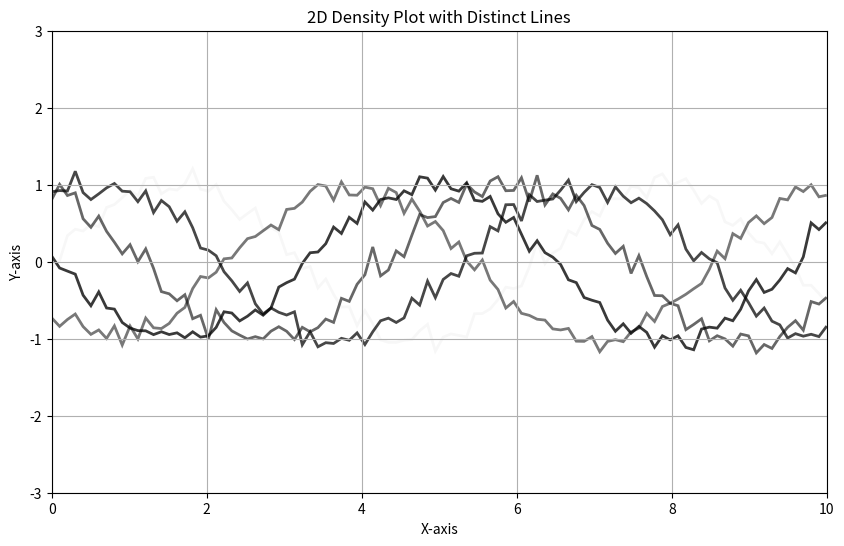

Recreate this plot in Python.

import numpy as np
import matplotlib.pyplot as plt
from matplotlib.patches import PathPatch
from matplotlib.path import Path

# Generate some sample data
num_lines = 5
x = np.linspace(0, 10, 100)
probabilities = np.random.rand(num_lines)

# Create a new figure
plt.figure(figsize=(10, 6))

# Plot each line with varying opacity
for i in range(num_lines):
    y = np.sin(x + i) + np.random.normal(scale=0.1, size=x.shape)
    # Create a path for the line
    line_path = Path(np.column_stack((x, y)))
    patch = PathPatch(line_path, facecolor='none', lw=2, alpha=probabilities[i])
    plt.gca().add_patch(patch)

# Set limits and labels
plt.xlim(0, 10)
plt.ylim(-3, 3)
plt.title('2D Density Plot with Distinct Lines')
plt.xlabel('X-axis')
plt.ylabel('Y-axis')

# Show the plot
plt.grid()
plt.show()
